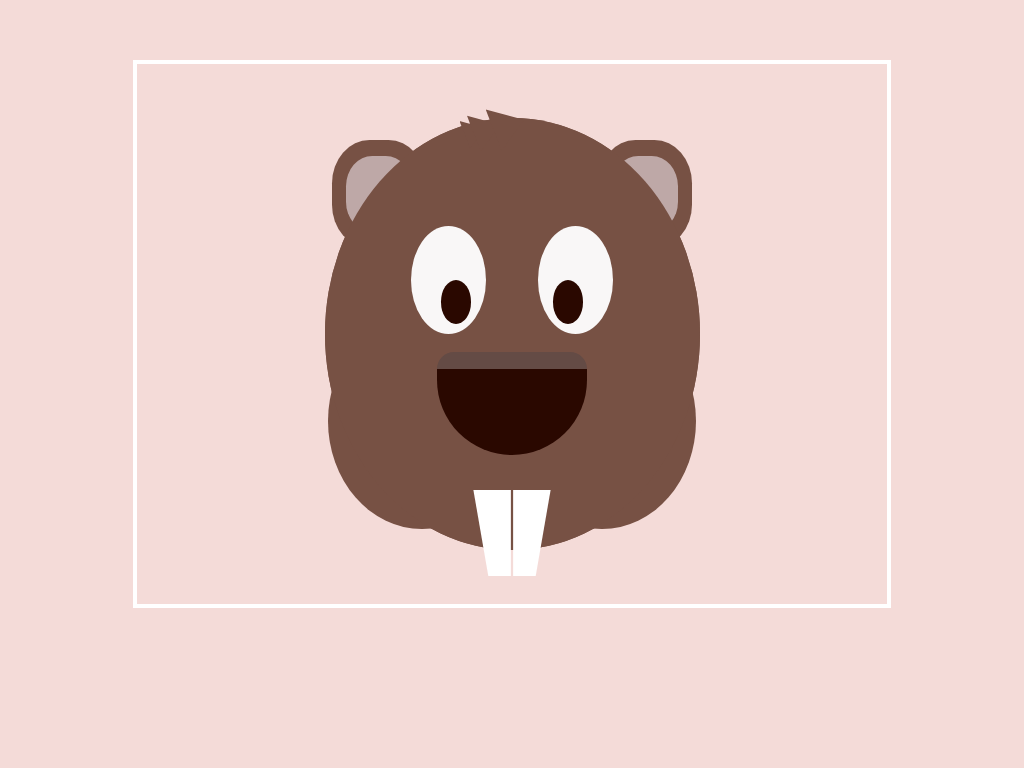

Recreate this image using only HTML and CSS.

<!-- file: index.html -->
<html>
<head>
<link rel="stylesheet" href="style.css">
</head>

<body>
<div class="box">
	<div class="head">
		<div class="hair-strand-one"> </div>
		<div class="hair-strand-two"> </div>
		<div class="hair-strand-three"> </div>

		<div class="cheek-left"> </div>
		<div class="cheek-right"> </div>
		<div class="ear-left">
			<div class="inner-ear"> </div>
		</div>

		<div class="ear-right">
			<div class="inner-ear"> </div>
		</div>
		<div class="head-copy">
		</div>

		<div class="eye-left">
			<div class="pupil-left"> </div>
		</div>

		<div class="eye-right">
			<div class="pupil-right"> </div>
		</div>

		<div class="nose"> 
			<div class="upper-nose">
				</div>
			</div>

		<div class="teeth-left">
		</div>

		<div class="teeth-right"

	</div>
</div>
</body>
</html>

/* file: style.css */
body {
	background: #F4DBD8;
}

.box {
	position: relative;
	border: solid 4px white;
	display: block;
	margin: auto;
	margin-top: 6%;
	width: 750px;
	height: 540px;
	background: none;
}

.head {
	position: absolute;
	width: 50%;
	height: 80%;
	background: #775144;
	border-radius: 50%;
	top: 10%;
	left: 25%;
}

.hair-strand-one {
	position: absolute;
	background: #775144;
	z-index: 4;
	left: 36%;
	-webkit-clip-path: polygon(0 26%, 28% 90%, 68% 42%);
	clip-path: polygon(0 26%, 28% 90%, 68% 42%);
	height: 10%;
	width: 10%;
	top: -2%;
}

.hair-strand-two {
	position: absolute;
	background: #775144;
	z-index: 4;
	left: 38%;
	-webkit-clip-path: polygon(0 26%, 28% 90%, 68% 42%);
	clip-path: polygon(0 26%, 28% 90%, 68% 42%);
	height: 13%;
	width: 13%;
	top: -4%;
}

.hair-strand-three {
	position: absolute;
	background: #775144;
	z-index: 4;
	left: 43%;
	-webkit-clip-path: polygon(0 26%, 28% 90%, 68% 42%);
	clip-path: polygon(0 26%, 28% 90%, 68% 42%);
	height: 15%;
	width: 15%;
	top: -6%;
}

.head-copy {
	height: 100%;
	width: 100%;
	position: absolute;
	background: #775144;
	border-radius: 50%;
	z-index: 2;
}

.cheek-left {
	position: absolute;
	width: 50%;
	height: 50%;
	background: #775144;
	border-radius: 50%;
	top: 45%;
	left: 1%;
	z-index: 2;
}

.cheek-right {
	position: absolute;
	width: 50%;
	height: 50%;
	background: #775144;
	border-radius: 50%;
	top: 45%;
	right: 1%;
	z-index: 2;
}

.ear-left {
	position: absolute;
	background: #775144;
	height: 25%;
	width: 25%;
	border-radius: 40%;
	top: 5%;
	left: 2%;
}

.ear-right {
	position: absolute;
	background: #775144;
	height: 25%;
	width: 25%;
	border-radius: 40%;
	top: 5%;
	right: 2%;
}

.inner-ear {
	position: absolute;
	background: #BEA8A7;
	height: 70%;
	width: 70%;
	border-radius: 40%;
	top: 15%;
	left: 15%;
}

.eye-left {
	position: absolute;
	background: #F9F7F7;
	height: 25%;
	width: 20%;
	border-radius: 50%;
	top: 25%;
	left: 23%;
	z-index: 3;
}

.eye-right {
	position: absolute;
	background: #F9F7F7;
	height: 25%;
	width: 20%;
	border-radius: 50%;
	top: 25%;
	right: 23%;
	z-index: 3;
}

.pupil-left {
	position: absolute;
	background: #2A0800;
	border-radius: 50%;
	height: 40%;
	width: 40%;
	top: 50%;
	left: 40%;
}

.pupil-right {
	position: absolute;
	background: #2A0800;
	border-radius: 50%;
	height: 40%;
	width: 40%;
	top: 50%;
	right: 40%;
}

.nose {
	position: absolute;
	background: #2A0800;
	border-radius: 0 0 90px 90px;
	-moz-border-radius: 0 0 90px 90px;
    -webkit-border-radius: 0 0 90px 90px;
	height: 20%;
	width: 40%;
	z-index: 5;
	top: 58%;
	left: 30%;
}

.upper-nose {
	position: absolute;
	width: 100%;
	height: 20%;
	top: -20%;
	border-radius: 90px 90px 0 0;
    -moz-border-radius: 90px 90px 0 0;
    -webkit-border-radius: 90px 90px 0 0;
    background: #644B45;
}

.teeth-left {
	position: absolute;
	background: white;
	-webkit-clip-path: polygon(0 0, 50% 0, 50% 100%, 20% 100%);
	clip-path: polygon(0 0, 50% 0, 50% 100%, 20% 100%);
	height: 20%;
	width: 20%;
	bottom: -6%;
	z-index: 5;
	left: 39.7%;
}

.teeth-right {
	position: absolute;
	background: white;
	-webkit-clip-path: polygon(50% 0, 100% 0, 80% 100%, 50% 100%);
	clip-path: polygon(50% 0, 100% 0, 80% 100%, 50% 100%);
	height: 20%;
	width: 20%;
	bottom: -6%;
	z-index: 5;
	right: 39.7%;
}

.tooth-sep {
	position: absolute;
	width: 4%;
	height: 100%;
	left: 48%;
	background: #2A0800;;
}